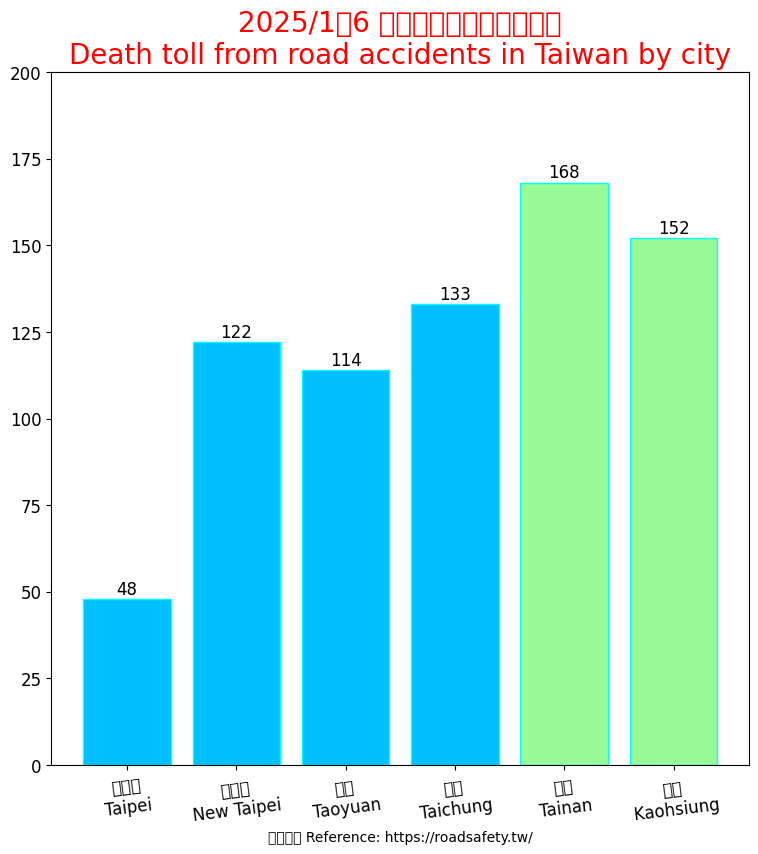

Write the Python code that produced this figure. (Note: this script raises an exception after producing the figure.)
import matplotlib.pyplot as plt
import matplotlib
import matplotlib.cbook as cbook
import matplotlib.colors as colour
import matplotlib.image as image
# Using the magic encoding
# -*- coding: utf-8 -*-
from matplotlib.transforms import IdentityTransform

matplotlib.rc('font', family="MS Gothic")

region_num = [1, 2, 3, 4, 5, 6]
position_vacancies = [48, 122, 114, 133, 168, 152]

label = ["台北市\nTaipei", "新北市\nNew Taipei", "桃園\nTaoyuan", "台中\nTaichung", "台南\nTainan", "高雄\n Kaohsiung"]

fig, ax = plt.subplots(figsize=(9, 9))
plt.xticks(region_num, labels=label, rotation=7, fontsize=12)
# plt.yticks([0, 250, 300, 350, 400, 450, 500, 550])
plt.tick_params(axis='y', labelsize=12) # [2]

plot = ax.bar(region_num, position_vacancies, edgecolor='cyan', color=[colour.CSS4_COLORS.get('deepskyblue'),
                                                                       colour.CSS4_COLORS.get('deepskyblue'),
                                                                       colour.CSS4_COLORS.get('deepskyblue'),
                                                                       colour.CSS4_COLORS.get('deepskyblue'),
                                                                       colour.CSS4_COLORS.get('palegreen'),
                                                                       colour.CSS4_COLORS.get('palegreen')]) #[4][5][6]

for rect in plot:
    height = rect.get_height()
    ax.text(rect.get_x() + rect.get_width() / 2., 1.002 * height,
            '%d' % int(height), ha='center', va='bottom', fontsize=12)

plt.title("2025/1～6 台灣各直轄市車禍死亡數\nDeath toll from road accidents in Taiwan by city", fontsize=20, color='red')

# plt.ylabel("")
plt.xlabel("參考資料 Reference: https://roadsafety.tw/")

plt.ylim(0, 200)

img = image.imread('CC0.png')

plt.figimage(X=img, xo=800, yo=800, alpha=0.9)

# Insert text watermark [1]
plt.text(x=0.45, y=0.8, s="Free clip art\n無版權圖片", fontsize=40, color='grey', alpha=0.9,
         ha='center', va='center', rotation=30,
         transform=ax.transAxes) # data coordinates [2] [Note1] [3] [Note2]

plt.show()

# Reference:
# 1. https://matplotlib.org/stable/gallery/text_labels_and_annotations/watermark_text.html
# 2. https://matplotlib.org/stable/tutorials/advanced/transforms_tutorial.html
# 3. https://matplotlib.org/stable/api/_as_gen/matplotlib.axes.Axes.text.html#matplotlib.axes.Axes.text
# 4. https://www.google.com/search?q=matplotlib+bar+color
# 5. https://www.python-graph-gallery.com/3-control-color-of-barplots
# 6. https://matplotlib.org/stable/gallery/color/named_colors.html

# Notes:
# 1. pixel coordinate system of the display window; (0, 0) is bottom left of the window,
# and (width, height) is top right of the display window in pixels.[2]
#
# 2. default transform specifies that text is in data coords,
# alternatively, you can specify text in axis coords ((0, 0) is lower-left and (1, 1) is upper-right).
# The example below places text in the center of the Axes:[3]
